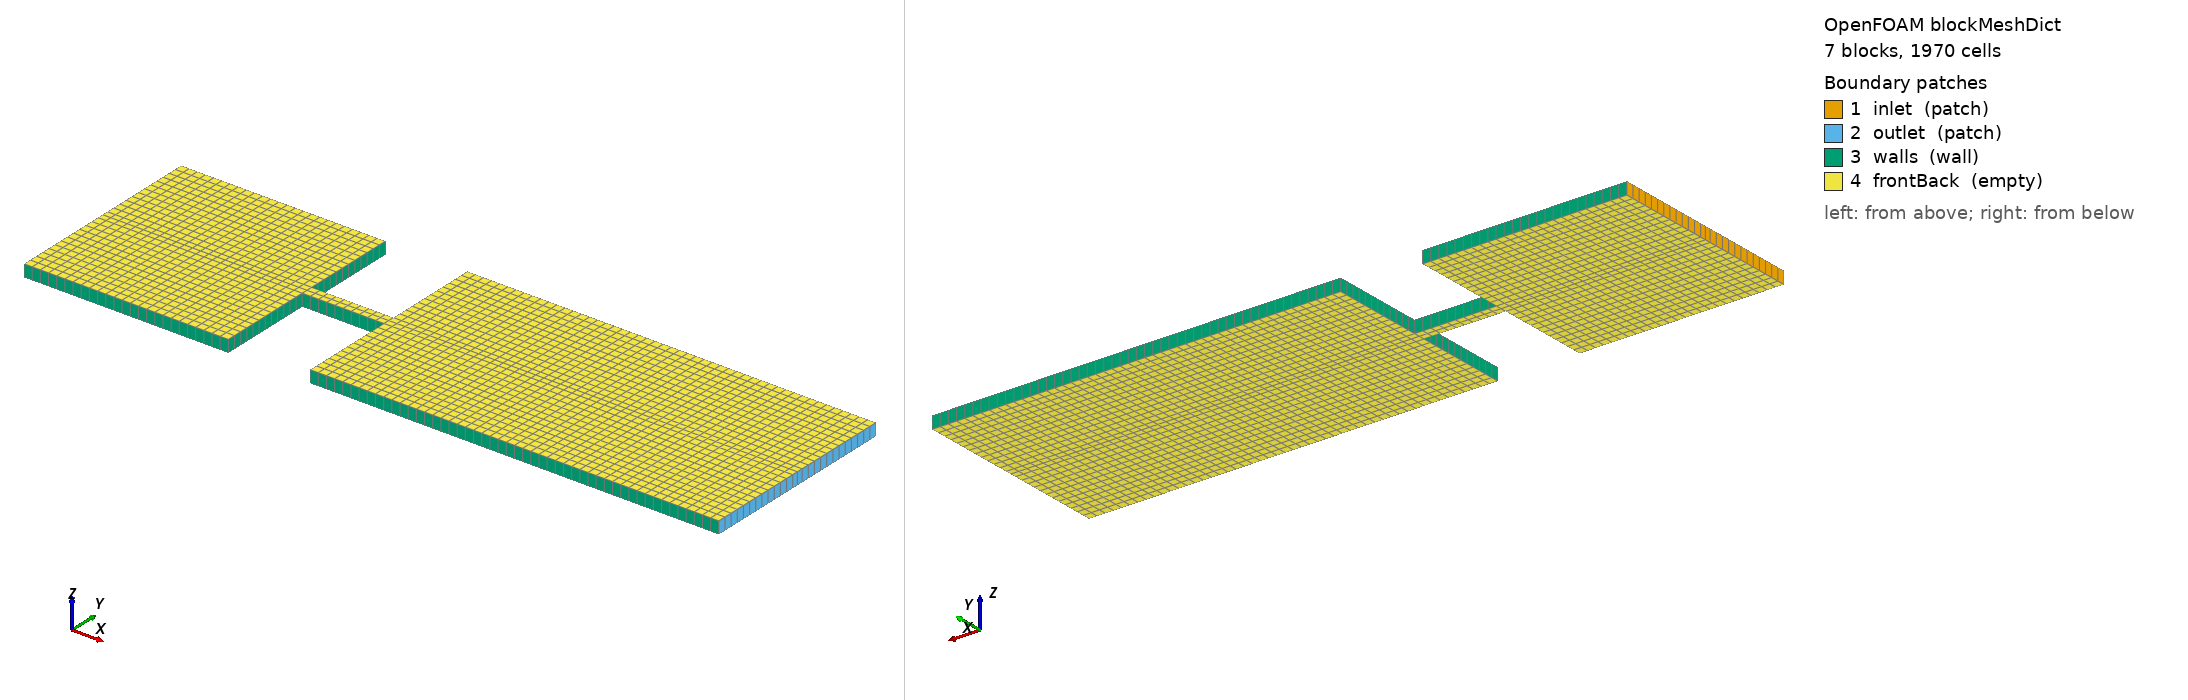

OpenFOAM case: the mesh blockMesh builds from blockMeshDict, 7 block(s), 1970 cells. Boundary patches (legend numbers): 1 inlet (patch), 2 outlet (patch), 3 walls (wall), 4 frontBack (empty). Left view from above one corner, right view from below the opposite corner. Boundary conditions: 0 field file(s) under 0/; 0 of 4 drawn patches have an entry in a shipped field file.

=== system/blockMeshDict ===
/*--------------------------------*- C++ -*----------------------------------*\
| =========                 |                                                 |
| \\      /  F ield         | OpenFOAM: The Open Source CFD Toolbox           |
|  \\    /   O peration     | Version:  v2606                                 |
|   \\  /    A nd           | Website:  www.openfoam.com                      |
|    \\/     M anipulation  |                                                 |
\*---------------------------------------------------------------------------*/
FoamFile
{
    version     2.0;
    format      ascii;
    class       dictionary;
    object      blockMeshDict;
}
// * * * * * * * * * * * * * * * * * * * * * * * * * * * * * * * * * * * * * //

scale   0.001;

vertices
(
    ( 0.00  -2.50  -0.15)
    ( 5.00  -2.50  -0.15)
    ( 5.00  -0.15  -0.15)
    ( 7.00  -0.15  -0.15)
    ( 7.00  -2.50  -0.15)
    (17.00  -2.50  -0.15)
    (17.00  -0.15  -0.15)
    (17.00   0.15  -0.15)
    (17.00   2.50  -0.15)
    ( 7.00   2.50  -0.15)
    ( 7.00   0.15  -0.15)
    ( 5.00   0.15  -0.15)
    ( 5.00   2.50  -0.15)
    ( 0.00   2.50  -0.15)
    ( 0.00   0.15  -0.15)
    ( 0.00  -0.15  -0.15)

    ( 0.00  -2.50   0.15)
    ( 5.00  -2.50   0.15)
    ( 5.00  -0.15   0.15)
    ( 7.00  -0.15   0.15)
    ( 7.00  -2.50   0.15)
    (17.00  -2.50   0.15)
    (17.00  -0.15   0.15)
    (17.00   0.15   0.15)
    (17.00   2.50   0.15)
    ( 7.00   2.50   0.15)
    ( 7.00   0.15   0.15)
    ( 5.00   0.15   0.15)
    ( 5.00   2.50   0.15)
    ( 0.00   2.50   0.15)
    ( 0.00   0.15   0.15)
    ( 0.00  -0.15   0.15)
);

blocks
(
    hex ( 0  1  2 15 16 17 18 31) (25 12 1) simpleGrading (1 1 1)
    hex (15  2 11 14 31 18 27 30) (25 2 1) simpleGrading (1 1 1)
    hex (14 11 12 13 30 27 28 29) (25 12 1) simpleGrading (1 1 1)
    hex ( 2  3 10 11 18 19 26 27) (10 2 1) simpleGrading (1 1 1)
    hex ( 4  5  6  3 20 21 22 19) (50 12 1) simpleGrading (1 1 1)
    hex ( 3  6  7 10 19 22 23 26) (50 2 1) simpleGrading (1 1 1)
    hex (10  7  8  9 26 23 24 25) (50 12 1) simpleGrading (1 1 1)
);

edges
(
);

boundary
(
    inlet
    {
        type patch;
        faces
        (
            (15  0 16 31)
            (14 15 31 30)
            (13 14 30 29)
        );
    }

    outlet
    {
        type patch;
        faces
        (
            ( 5  6 22 21)
            ( 6  7 23 22)
            ( 7  8 24 23)
        );
    }

    walls
    {
        type wall;
        faces
        (
            ( 1  0 16 17)
            ( 2  1 17 18)
            ( 3  2 18 19)
            ( 4  3 19 20)
            ( 5  4 20 21)
            ( 9  8 24 25)
            (10  9 25 26)
            (11 10 26 27)
            (12 11 27 28)
            (13 12 28 29)
        );
    }

    frontBack
    {
        type empty;
        faces
        (
            ( 0 15  2  1)
            (15 14 11  2)
            (14 13 12 11)
            ( 2 11 10  3)
            ( 4  3  6  5)
            ( 3 10  7  6)
            (10  9  8  7)

            (16 17 18 31)
            (31 18 27 30)
            (30 27 28 29)
            (18 19 26 27)
            (20 21 22 19)
            (19 22 23 26)
            (26 23 24 25)
        );
    }
);


// ************************************************************************* //
